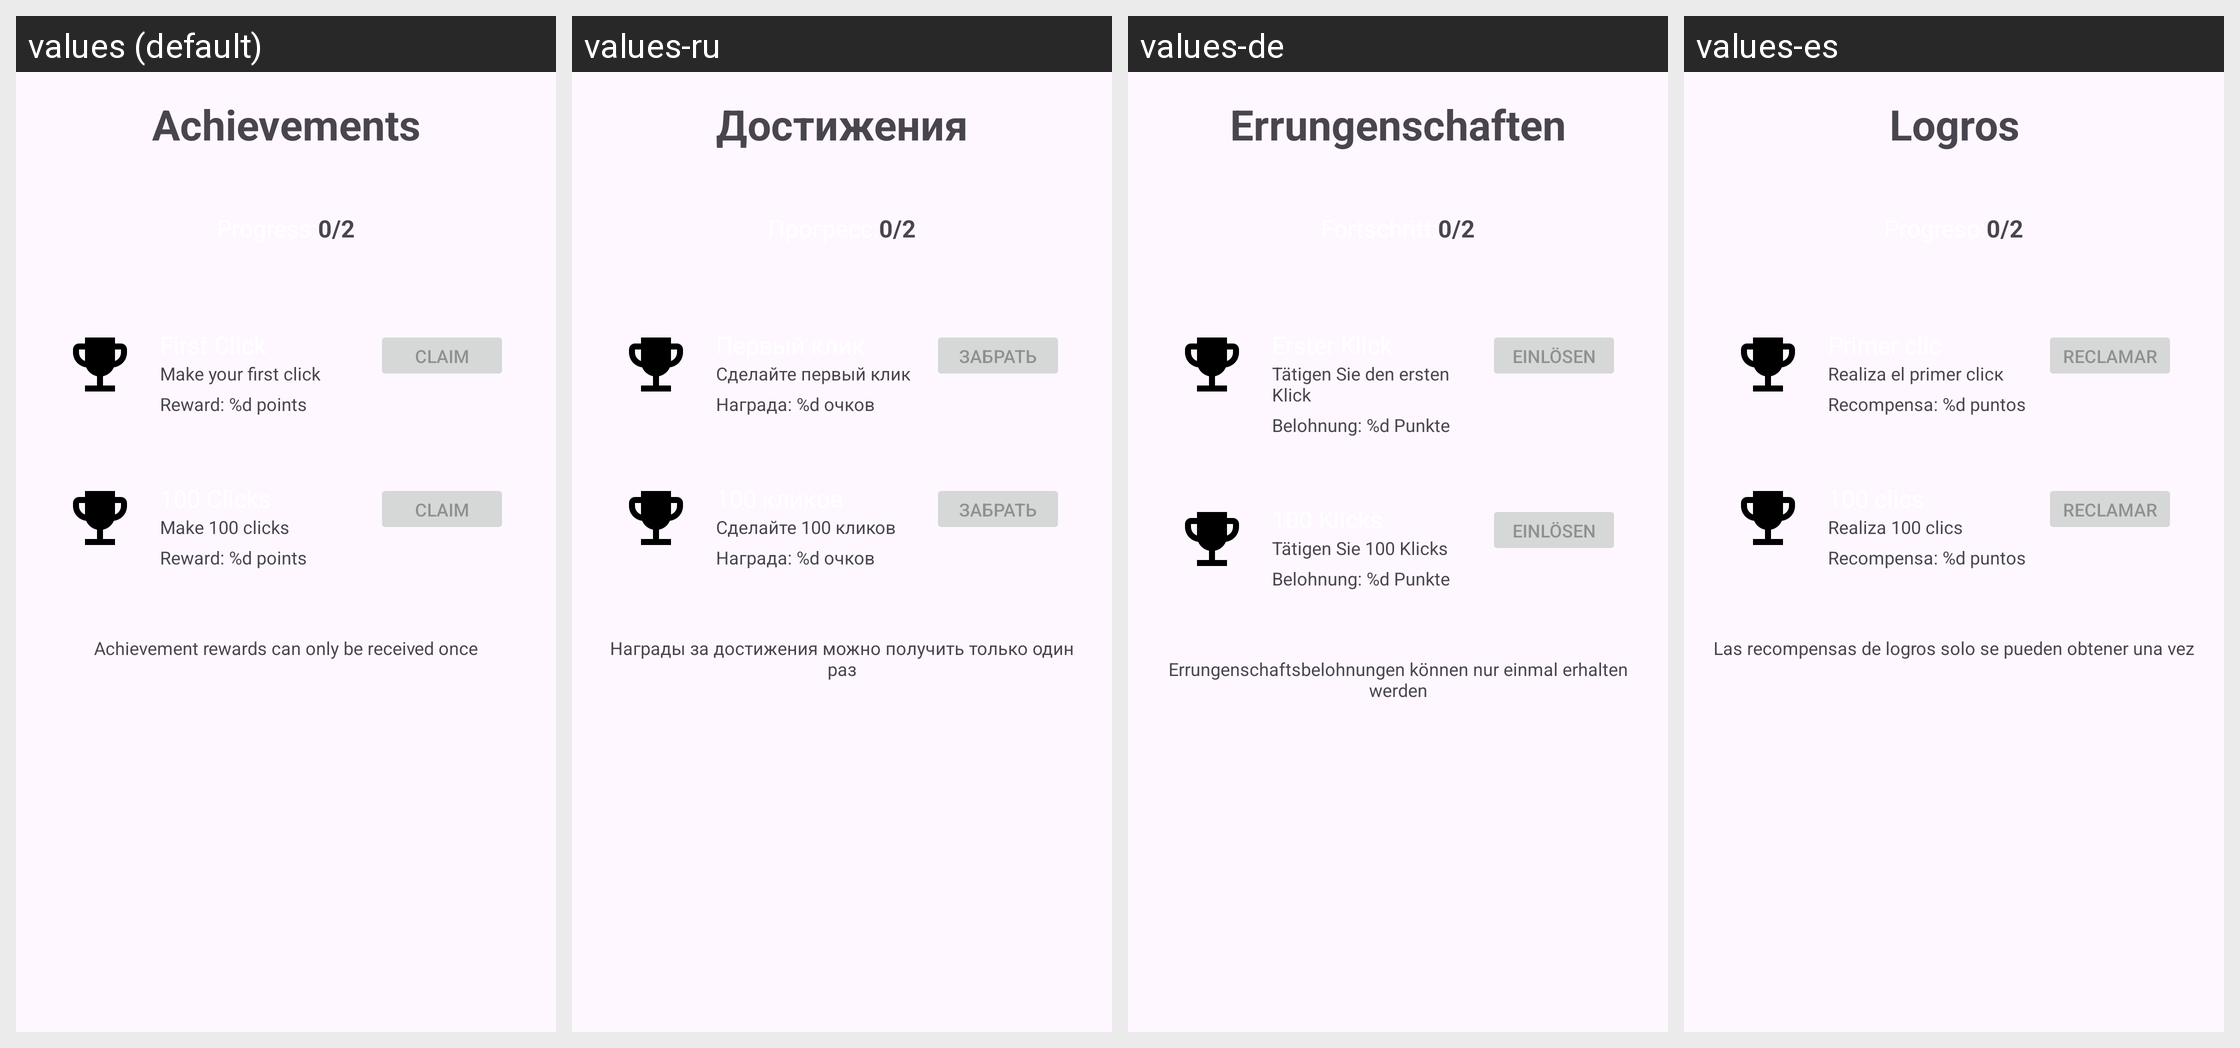

Here is an Android app screen in its default locale and in the app's own translations. Write out the translated-string differences for the strings that appear on this screen.
Android screen res/layout/activity_achievements.xml rendered under 4 locales, left to right: values (default), values-ru, values-de, values-es. Device: Nexus 5 (rendered at 1080×1920; each locale shown at half size, 540×960, under a caption strip naming it); theme Theme.Atomclicker.
Strings drawn on this screen, with the default value and each locale's value (text and hints the layout hard-codes, and strings that could not be matched under every locale, appear in the picture but are not listed):

achievements_title
  values: Achievements
  values-ru: Достижения
  values-de: Errungenschaften
  values-es: Logros

first_click_desc
  values: Make your first click
  values-ru: Сделайте первый клик
  values-de: Tätigen Sie den ersten Klick
  values-es: Realiza el primer clicк

reward_format
  values: Reward: %d points
  values-ru: Награда: %d очков
  values-de: Belohnung: %d Punkte
  values-es: Recompensa: %d puntos

claim
  values: Claim
  values-ru: Забрать
  values-de: Einlösen
  values-es: Reclamar

hundred_clicks_desc
  values: Make 100 clicks
  values-ru: Сделайте 100 кликов
  values-de: Tätigen Sie 100 Klicks
  values-es: Realiza 100 clics

achievements_info
  values: Achievement rewards can only be received once
  values-ru: Награды за достижения можно получить только один раз
  values-de: Errungenschaftsbelohnungen können nur einmal erhalten werden
  values-es: Las recompensas de logros solo se pueden obtener una vez
